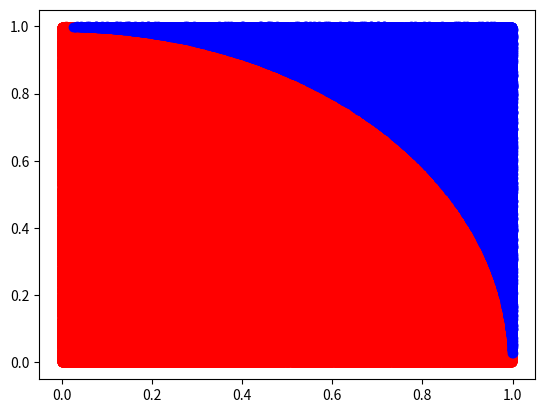

This figure's Python source:
'''
퀴즈
몬테 카를로 방법 으로 원주율 을 구하 세요
'''

import numpy as np
import matplotlib.pyplot as plt

inner, outer = [], []
cnt, n = 0, 1000000
for i in range(n):
    x = np.random.rand()
    y = np.random.rand()

    v = x ** 2 + y ** 2
    cnt += (v <= 1)

    if v<=1:
        inner.append((x,y))
    else:
        outer.append((x, y))

print(4 * cnt / n)        # 1 -4 분면이 있으니 4 를 곱한다.
plt.plot(*list(zip(*inner)), 'ro')
plt.plot(*list(zip(*outer)), 'bo')
plt.show()





































